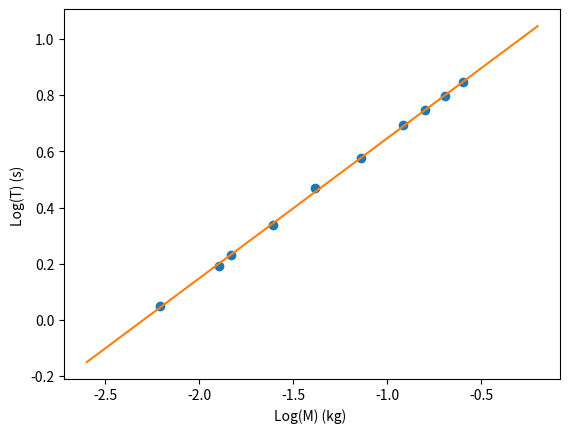

Here is the Python script that generated this plot:
# -*- coding: utf-8 -*-
"""
Created on Fri Mar 18 23:22:36 2022

[redacted]
"""

import numpy as np
import matplotlib.pyplot as plt

T=np.array([1.21, 1.40, 1.26, 1.05, 1.60, 1.78, 2, 2.11, 2.22, 2.33])
M=np.array([0.15, 0.20,0.16,0.11,0.25,0.32,0.40,0.45,0.50,0.55])



#Truque para não ter de alterar o código abaixo: identificar x e y corretamente
x=np.log(M)
y=np.log(T)



def regressao_linear(x,y):
    npontos=x.size

    xy=x*y# element by element product
    x2=x*x
    y2=y*y

    sx=x.sum()
    sy=y.sum()
    sxy=xy.sum()
    sxx=x2.sum()
    syy=y2.sum()

    #print("sx,sy,sxy,sxx,syy")
    #print(sx,sy,sxy,sxx,syy)
    n=npontos
    rn=n*sxy-sx*sy
    rd=(n*sxx-sx**2)*(n*syy-sy**2)
    r2=rn**2/rd
    r=np.sqrt(r2)
    m=(n*sxy-sx*sy)/(n*sxx-sx**2)
    dm=abs(m)*np.sqrt((1/r**2-1)/(n-2))
    bn=sxx*sy-sx*sxy  
    bd=n*sxx-sx**2
    b=bn/bd
    db=dm*np.sqrt(sxx/n)
    print('m +/-dm= ',m ,"+/-", dm)
    print('b +/-db= ',b ,"+/-",db)
    print('r2= ',r2)
    return m,b

result = regressao_linear(x,y)

plt.scatter(x,y)
plt.xlabel("Log(M) (kg) ")
plt.ylabel("Log(T) (s) ")

x_g = np.arange(-2.6,0,0.2)
l_g = result[0]*x_g + result[1]
plt.plot(x_g,l_g,"tab:orange")